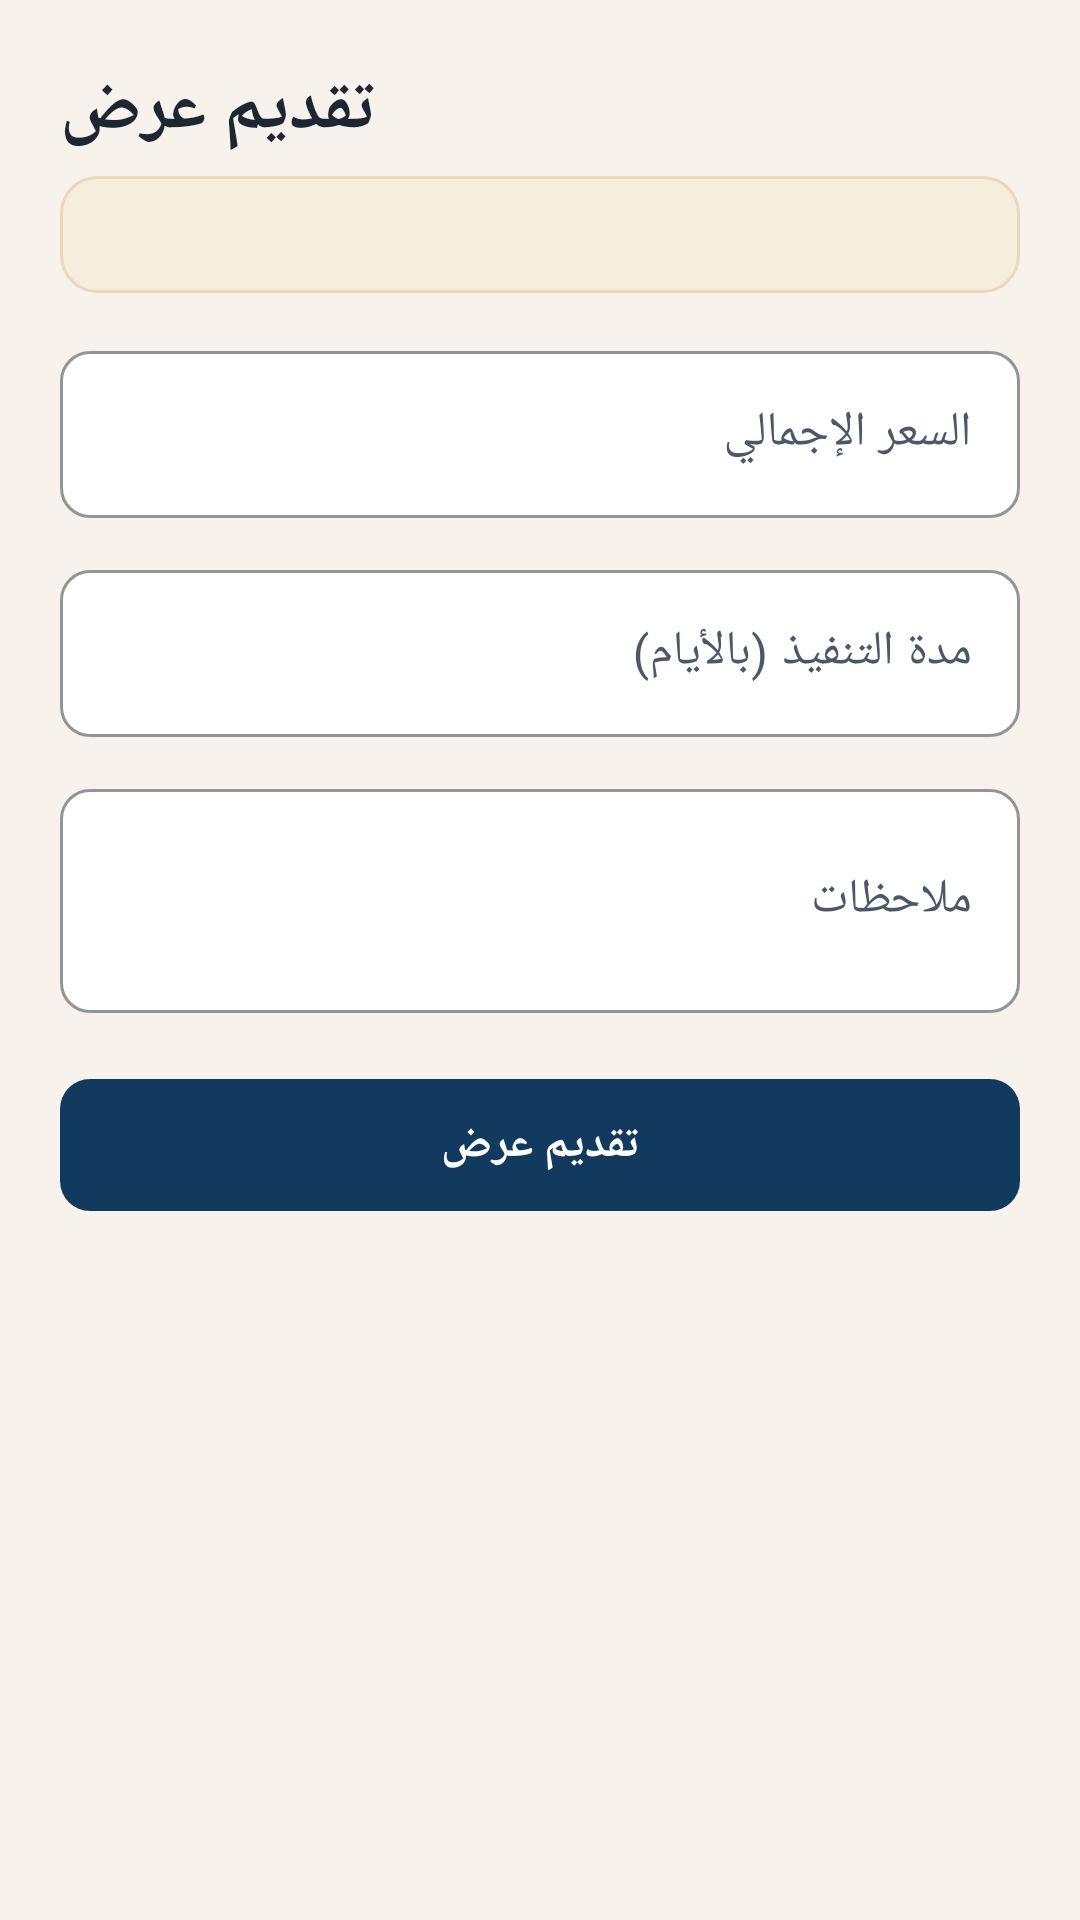

The Android layout XML behind this screen, and the referenced resources:
<!-- AndroidManifest.xml: application theme Theme.AqarCom -->
<!-- res/layout/sheet_bid.xml -->
<?xml version="1.0" encoding="utf-8"?>
<LinearLayout xmlns:android="http://schemas.android.com/apk/res/android"
    android:id="@+id/root"
    android:layout_width="match_parent"
    android:layout_height="wrap_content"
    android:orientation="vertical"
    android:padding="20dp">

    <TextView
        android:id="@+id/tv_title"
        android:layout_width="wrap_content"
        android:layout_height="wrap_content"
        android:text="@string/submit_bid"
        android:textAppearance="@style/TextAppearance.Aq.Headline" />

    <TextView
        android:id="@+id/tv_weights"
        android:layout_width="match_parent"
        android:layout_height="wrap_content"
        android:layout_marginTop="6dp"
        android:background="@drawable/bg_callout"
        android:padding="10dp"
        android:textColor="@color/aq_ink_2" />

    <com.google.android.material.textfield.TextInputLayout
        android:id="@+id/til_price"
        android:layout_width="match_parent"
        android:layout_height="wrap_content"
        android:layout_marginTop="14dp"
        android:hint="@string/total_price">

        <com.google.android.material.textfield.TextInputEditText
            android:id="@+id/et_price"
            android:layout_width="match_parent"
            android:layout_height="wrap_content"
            android:inputType="numberDecimal"
            android:textDirection="ltr" />
    </com.google.android.material.textfield.TextInputLayout>

    <com.google.android.material.textfield.TextInputLayout
        android:id="@+id/til_days"
        android:layout_width="match_parent"
        android:layout_height="wrap_content"
        android:layout_marginTop="12dp"
        android:hint="@string/duration_days">

        <com.google.android.material.textfield.TextInputEditText
            android:id="@+id/et_days"
            android:layout_width="match_parent"
            android:layout_height="wrap_content"
            android:inputType="number"
            android:textDirection="ltr" />
    </com.google.android.material.textfield.TextInputLayout>

    <com.google.android.material.textfield.TextInputLayout
        android:id="@+id/til_notes"
        android:layout_width="match_parent"
        android:layout_height="wrap_content"
        android:layout_marginTop="12dp"
        android:hint="@string/notes">

        <com.google.android.material.textfield.TextInputEditText
            android:id="@+id/et_notes"
            android:layout_width="match_parent"
            android:layout_height="wrap_content"
            android:inputType="textMultiLine"
            android:minLines="2" />
    </com.google.android.material.textfield.TextInputLayout>

    <com.google.android.material.button.MaterialButton
        android:id="@+id/btn_submit"
        android:layout_width="match_parent"
        android:layout_height="wrap_content"
        android:layout_marginTop="18dp"
        android:text="@string/submit_bid" />
</LinearLayout>
<!-- resources referenced by this layout -->
<resources>
  <color name="aq_ink_2">#4B5866</color>
  <!-- drawable bg_callout (drawable) -->
  <?xml version="1.0" encoding="utf-8"?>
  <shape xmlns:android="http://schemas.android.com/apk/res/android" android:shape="rectangle">
      <solid android:color="@color/aq_gold_50" />
      <corners android:radius="12dp" />
      <stroke android:width="1dp" android:color="#EAD8B8" />
  </shape>
  <string name="duration_days">مدة التنفيذ (بالأيام)</string>
  <string name="notes">ملاحظات</string>
  <string name="submit_bid">تقديم عرض</string>
  <string name="total_price">السعر الإجمالي</string>
  <style name="TextAppearance.Aq.Headline" parent="TextAppearance.Material3.HeadlineSmall">
          <item name="android:textStyle">bold</item>
          <item name="android:textColor">@color/aq_ink</item>
      </style>
  <color name="aq_gold_50">#F6EDDD</color>
  <color name="aq_ink">#1D2732</color>
  <color name="aq_blue">#123A5E</color>
  <color name="white">#FFFFFF</color>
  <color name="aq_blue_50">#E8EEF4</color>
  <color name="aq_gold">#B8873B</color>
  <color name="aq_emerald">#2A7D62</color>
  <color name="aq_red">#B4432F</color>
  <color name="aq_sand">#F7F3EC</color>
  <color name="aq_paper">#FFFFFF</color>
  <color name="aq_line">#E5DED2</color>
  <style name="AqButton" parent="Widget.Material3.Button">
          <item name="android:minHeight">@dimen/button_height</item>
          <item name="cornerRadius">@dimen/radius_small</item>
          <item name="android:textStyle">bold</item>
          <item name="android:textSize">15sp</item>
      </style>
  <style name="AqTextInput" parent="Widget.Material3.TextInputLayout.OutlinedBox">
          <item name="boxCornerRadiusTopStart">@dimen/radius_small</item>
          <item name="boxCornerRadiusTopEnd">@dimen/radius_small</item>
          <item name="boxCornerRadiusBottomStart">@dimen/radius_small</item>
          <item name="boxCornerRadiusBottomEnd">@dimen/radius_small</item>
          <item name="boxBackgroundColor">@color/aq_paper</item>
          <item name="boxStrokeColor">@color/aq_blue</item>
      </style>
  <style name="AqCard" parent="Widget.Material3.CardView.Elevated">
          <item name="cardCornerRadius">@dimen/radius</item>
          <item name="cardElevation">1dp</item>
          <item name="cardBackgroundColor">@color/aq_paper</item>
          <item name="strokeColor">@color/aq_line</item>
          <item name="strokeWidth">1dp</item>
      </style>
  <style name="AqToolbar" parent="Widget.Material3.Toolbar">
          <item name="android:background">@color/aq_blue</item>
          <item name="titleTextColor">@color/white</item>
          <item name="subtitleTextColor">@color/aq_blue_50</item>
          <item name="navigationIconTint">@color/white</item>
          <item name="titleTextAppearance">@style/TextAppearance.Aq.ToolbarTitle</item>
      </style>
  <dimen name="button_height">52dp</dimen>
  <dimen name="radius_small">10dp</dimen>
  <dimen name="radius">14dp</dimen>
  <style name="TextAppearance.Aq.ToolbarTitle" parent="TextAppearance.Material3.TitleLarge">
          <item name="android:textStyle">bold</item>
          <item name="android:textSize">19sp</item>
      </style>
</resources>
